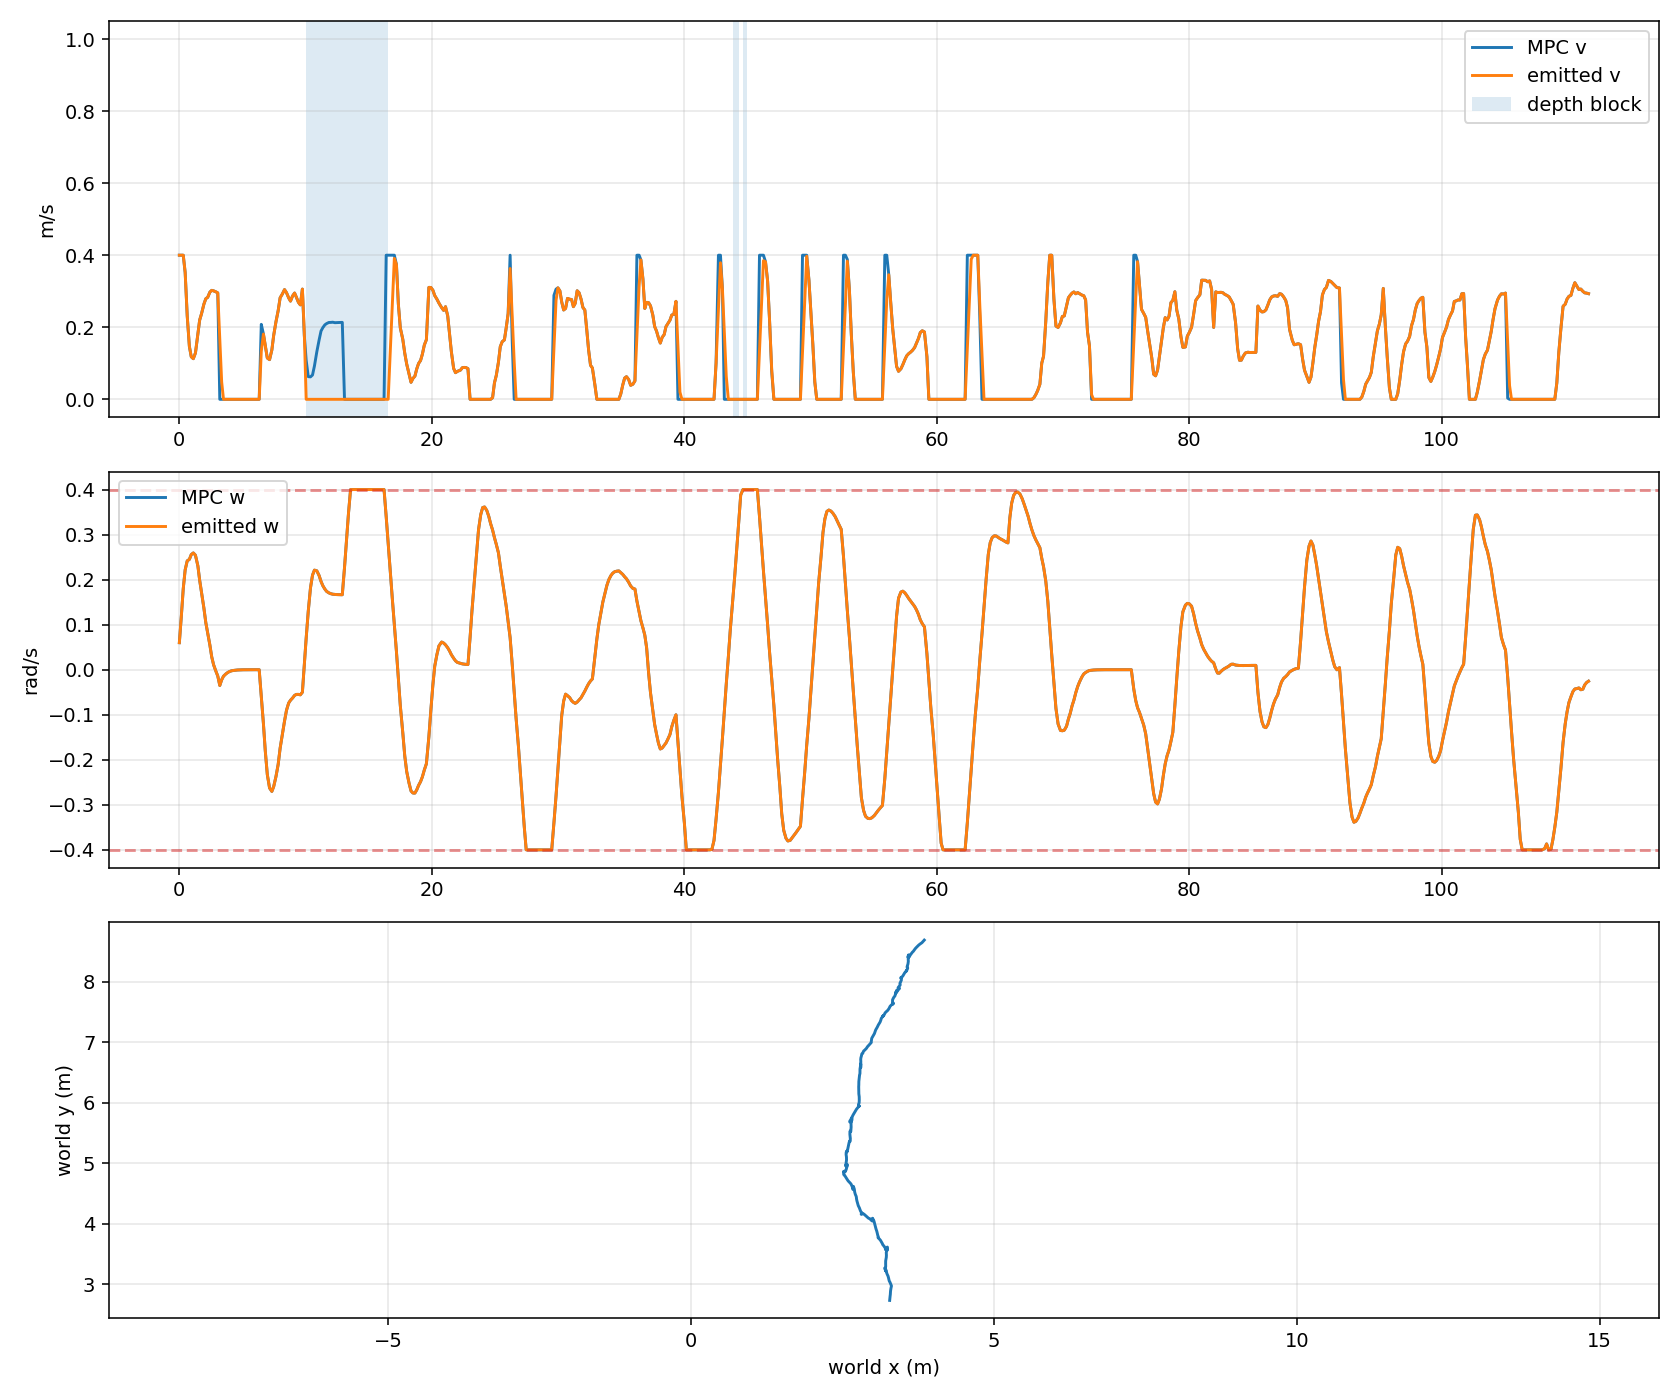

Values plotted in this chart, from the file beside it:
timestamp_unix_s, monotonic_s, request_count, tracking_profile, odom_x, odom_y, odom_yaw, mpc_v, mpc_w, previous_emitted_v, previous_emitted_w, emitted_v, emitted_w, depth_forward_blocked
1784773980, 1920, 1, smooth_continuous, 3.277, 2.736, 1.439, 0.4, 0.06, 0.0, 0.0, 0.4, 0.06, False
1784773980, 1921, 1, smooth_continuous, 3.277, 2.737, 1.439, 0.4, 0.12, 0.4, 0.06, 0.4, 0.12, False
1784773980, 1921, 1, smooth_continuous, 3.279, 2.771, 1.442, 0.4, 0.18, 0.4, 0.12, 0.4, 0.18, False
1784773981, 1921, 1, smooth_continuous, 3.284, 2.805, 1.464, 0.352, 0.2217, 0.4, 0.18, 0.352, 0.2217, False
1784773981, 1921, 1, smooth_continuous, 3.288, 2.833, 1.474, 0.2316, 0.2417, 0.352, 0.2217, 0.2316, 0.2417, False
1784773981, 1921, 1, smooth_continuous, 3.291, 2.888, 1.509, 0.1471, 0.2449, 0.2316, 0.2417, 0.1471, 0.2449, False
1784773981, 1921, 1, smooth_continuous, 3.298, 2.935, 1.549, 0.1181, 0.2557, 0.1471, 0.2449, 0.1181, 0.2557, False
1784773981, 1922, 1, smooth_continuous, 3.306, 2.967, 1.607, 0.1127, 0.2593, 0.1181, 0.2557, 0.1127, 0.2593, False
1784773981, 1922, 1, smooth_continuous, 3.307, 2.974, 1.634, 0.1287, 0.2542, 0.1127, 0.2593, 0.1287, 0.2542, False
1784773982, 1922, 1, smooth_continuous, 3.302, 2.983, 1.683, 0.1815, 0.2304, 0.1287, 0.2542, 0.1815, 0.2304, False
1784773982, 1922, 1, smooth_continuous, 3.299, 2.993, 1.73, 0.2199, 0.1987, 0.1815, 0.2304, 0.2199, 0.1987, False
1784773982, 1922, 1, smooth_continuous, 3.297, 2.998, 1.751, 0.2375, 0.1715, 0.2199, 0.1987, 0.2375, 0.1715, False
1784773982, 1922, 1, smooth_continuous, 3.289, 3.012, 1.789, 0.264, 0.1371, 0.2375, 0.1715, 0.264, 0.1371, False
1784773982, 1923, 1, smooth_continuous, 3.283, 3.03, 1.82, 0.2793, 0.1042, 0.264, 0.1371, 0.2793, 0.1042, False
1784773982, 1923, 1, smooth_continuous, 3.281, 3.037, 1.83, 0.2829, 0.08128, 0.2793, 0.1042, 0.2829, 0.08128, False
1784773983, 1923, 1, smooth_continuous, 3.272, 3.051, 1.852, 0.2976, 0.05473, 0.2829, 0.08128, 0.2976, 0.05473, False
1784773983, 1923, 1, smooth_continuous, 3.265, 3.075, 1.879, 0.3024, 0.02854, 0.2976, 0.05473, 0.3024, 0.02854, False
1784773983, 1923, 1, smooth_continuous, 3.261, 3.096, 1.891, 0.301, 0.01092, 0.3024, 0.02854, 0.301, 0.01092, False
1784773983, 1923, 1, smooth_continuous, 3.251, 3.135, 1.908, 0.2983, -0.003188, 0.301, 0.01092, 0.2983, -0.003188, False
1784773983, 1924, 1, smooth_continuous, 3.233, 3.174, 1.9, 0.2953, -0.01402, 0.2983, -0.003188, 0.2953, -0.01402, False
1784773983, 1924, 2, smooth_continuous, 3.221, 3.211, 1.891, -9.171999299914427e-09, -0.03507, 0.2953, -0.01402, 0.167, -0.03507, False
1784773983, 1924, 2, smooth_continuous, 3.219, 3.229, 1.892, -9.222444893545517e-09, -0.0225, 0.167, -0.03507, 0.04815, -0.0225, False
1784773984, 1924, 2, smooth_continuous, 3.209, 3.255, 1.893, -9.35040027477535e-09, -0.01444, 0.04815, -0.0225, 0.0, -0.01444, False
1784773984, 1924, 2, smooth_continuous, 3.204, 3.259, 1.894, -9.368071346564871e-09, -0.009268, 0.0, -0.01444, 0.0, -0.009268, False
1784773984, 1924, 2, smooth_continuous, 3.204, 3.254, 1.906, -9.36480800279247e-09, -0.005948, 0.0, -0.009268, 0.0, -0.005948, False
1784773984, 1924, 2, smooth_continuous, 3.207, 3.241, 1.917, -9.331667058298872e-09, -0.003817, 0.0, -0.005948, 0.0, -0.003817, False
1784773984, 1925, 2, smooth_continuous, 3.209, 3.233, 1.925, -9.306944376560584e-09, -0.002449, 0.0, -0.003817, 0.0, -0.002449, False
1784773984, 1925, 2, smooth_continuous, 3.21, 3.231, 1.927, -9.299157394582597e-09, -0.001572, 0.0, -0.002449, 0.0, -0.001572, False
1784773985, 1925, 2, smooth_continuous, 3.211, 3.227, 1.931, -9.285831166305246e-09, -0.001009, 0.0, -0.001572, 0.0, -0.001009, False
1784773985, 1925, 2, smooth_continuous, 3.212, 3.224, 1.933, -9.275205859539754e-09, -0.0006473, 0.0, -0.001009, 0.0, -0.0006473, False
1784773985, 1925, 2, smooth_continuous, 3.212, 3.223, 1.934, -9.271835948449693e-09, -0.0004154, 0.0, -0.0006473, 0.0, -0.0004154, False
1784773985, 1925, 2, smooth_continuous, 3.213, 3.221, 1.936, -9.267084341810787e-09, -0.0002666, 0.0, -0.0004154, 0.0, -0.0002666, False
1784773985, 1926, 2, smooth_continuous, 3.213, 3.221, 1.936, -9.264842574158319e-09, -0.0001711, 0.0, -0.0002666, 0.0, -0.0001711, False
1784773985, 1926, 2, smooth_continuous, 3.213, 3.221, 1.937, -9.265230646141013e-09, -0.0001098, 0.0, -0.0001711, 0.0, -0.0001098, False
1784773985, 1926, 2, smooth_continuous, 3.213, 3.22, 1.937, -9.263829908983376e-09, -7.04347752087293e-05, 0.0, -0.0001098, 0.0, -7.04347752087293e-05, False
1784773986, 1926, 2, smooth_continuous, 3.213, 3.22, 1.937, -9.26252970092675e-09, -4.5191867274692236e-05, 0.0, -7.04347752087293e-05, 0.0, -4.5191867274692236e-05, False
1784773986, 1926, 2, smooth_continuous, 3.213, 3.22, 1.937, -9.260822588638577e-09, -2.8992562777872518e-05, 0.0, -4.5191867274692236e-05, 0.0, -2.8992562777872518e-05, False
1784773986, 1926, 2, smooth_continuous, 3.213, 3.219, 1.937, -9.258792492723888e-09, -1.8596959066158585e-05, 0.0, -2.8992562777872518e-05, 0.0, -1.8596959066158585e-05, False
1784773986, 1927, 2, smooth_continuous, 3.213, 3.219, 1.937, -9.260032508127766e-09, -1.1925679707046605e-05, 0.0, -1.8596959066158585e-05, 0.0, -1.1925679707046605e-05, False
1784773986, 1927, 2, smooth_continuous, 3.213, 3.219, 1.937, -9.259809751300296e-09, -7.644455610787379e-06, 0.0, -1.1925679707046605e-05, 0.0, -7.644455610787379e-06, False
1784773986, 1927, 2, smooth_continuous, 3.213, 3.219, 1.937, -9.259582672245757e-09, -4.897032055270844e-06, 0.0, -7.644455610787379e-06, 0.0, -4.897032055270844e-06, False
1784773987, 1927, 3, smooth_continuous, 3.213, 3.219, 1.937, 0.2081, -0.06, 0.0, -4.897032055270844e-06, 0.1331, -0.06, False
1784773987, 1927, 3, smooth_continuous, 3.213, 3.219, 1.937, 0.1812, -0.12, 0.1331, -0.06, 0.1812, -0.12, False
1784773987, 1927, 3, smooth_continuous, 3.208, 3.231, 1.928, 0.1503, -0.18, 0.1812, -0.12, 0.1503, -0.18, False
1784773987, 1927, 3, smooth_continuous, 3.199, 3.255, 1.91, 0.1146, -0.2326, 0.1503, -0.18, 0.1146, -0.2326, False
1784773987, 1928, 3, smooth_continuous, 3.197, 3.261, 1.896, 0.1101, -0.2626, 0.1146, -0.2326, 0.1101, -0.2626, False
1784773987, 1928, 3, smooth_continuous, 3.196, 3.264, 1.859, 0.137, -0.2703, 0.1101, -0.2626, 0.137, -0.2703, False
1784773988, 1928, 3, smooth_continuous, 3.196, 3.264, 1.816, 0.1773, -0.2596, 0.137, -0.2703, 0.1773, -0.2596, False
1784773988, 1928, 3, smooth_continuous, 3.195, 3.265, 1.769, 0.2153, -0.2373, 0.1773, -0.2596, 0.2153, -0.2373, False
1784773988, 1928, 3, smooth_continuous, 3.195, 3.27, 1.729, 0.2462, -0.2102, 0.2153, -0.2373, 0.2462, -0.2102, False
1784773988, 1928, 3, smooth_continuous, 3.201, 3.277, 1.687, 0.2819, -0.1742, 0.2462, -0.2102, 0.2819, -0.1742, False
1784773988, 1929, 3, smooth_continuous, 3.205, 3.279, 1.673, 0.2921, -0.1448, 0.2819, -0.1742, 0.2921, -0.1448, False
1784773988, 1929, 3, smooth_continuous, 3.211, 3.293, 1.644, 0.3046, -0.1141, 0.2921, -0.1448, 0.3046, -0.1141, False
1784773989, 1929, 3, smooth_continuous, 3.212, 3.32, 1.608, 0.296, -0.09006, 0.3046, -0.1141, 0.296, -0.09006, False
1784773989, 1929, 3, smooth_continuous, 3.211, 3.341, 1.584, 0.2816, -0.07401, 0.296, -0.09006, 0.2816, -0.07401, False
1784773989, 1929, 3, smooth_continuous, 3.211, 3.387, 1.562, 0.2725, -0.06783, 0.2816, -0.07401, 0.2725, -0.06783, False
1784773989, 1929, 3, smooth_continuous, 3.214, 3.407, 1.551, 0.287, -0.06278, 0.2725, -0.06783, 0.287, -0.06278, False
1784773989, 1930, 3, smooth_continuous, 3.221, 3.446, 1.533, 0.295, -0.05697, 0.287, -0.06278, 0.295, -0.05697, False
1784773989, 1930, 3, smooth_continuous, 3.223, 3.48, 1.527, 0.2829, -0.05486, 0.295, -0.05697, 0.2829, -0.05486, False
1784773990, 1930, 3, smooth_continuous, 3.223, 3.508, 1.518, 0.2692, -0.05479, 0.2829, -0.05486, 0.2692, -0.05479, False
... 638 more rows
